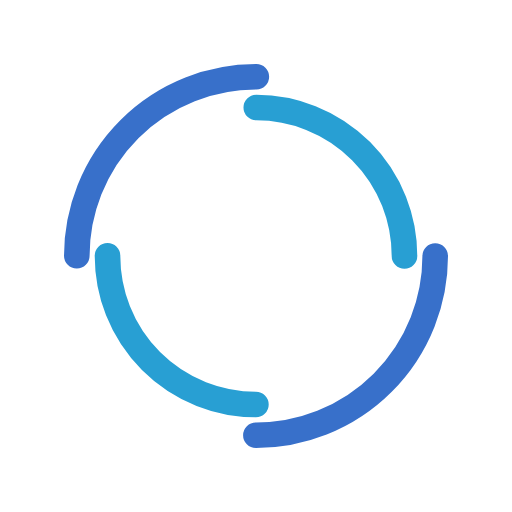
t = 0.00 s
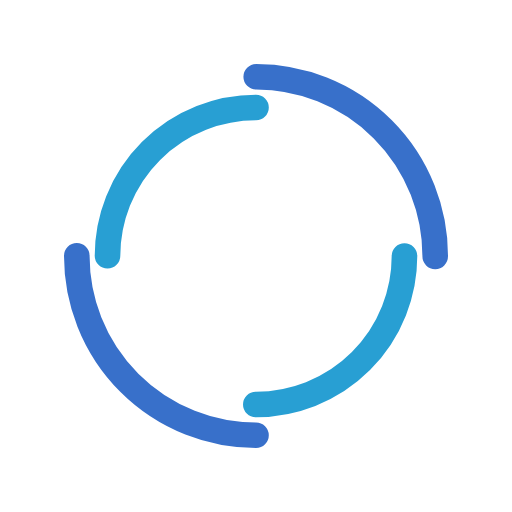
t = 0.25 s
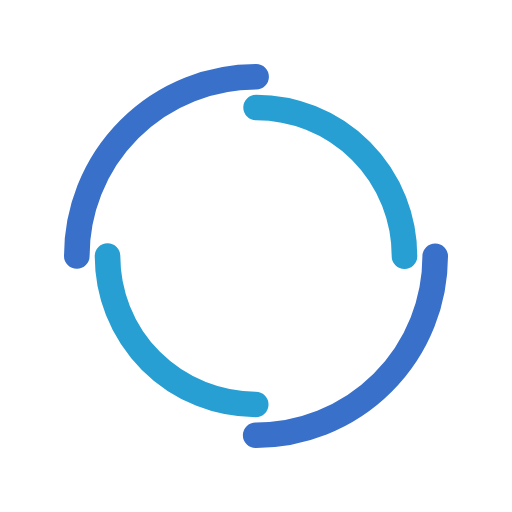
t = 0.50 s
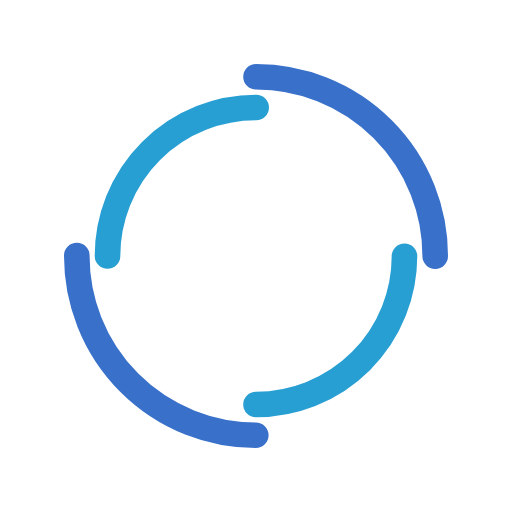
t = 0.75 s

The animated SVG that drew these frames (rendered in a browser with its animation timeline set to each time). Animation: 2 SMIL elements (animateTransform=2); one cycle of 1.00 s, repeats indefinitely.

<svg width="200px" height="200px" xmlns="http://www.w3.org/2000/svg" viewBox="0 0 100 100" preserveAspectRatio="xMidYMid" class="lds-double-ring" style="animation-play-state: running; animation-delay: 0s; background: none;"><circle cx="50" cy="50" ng-attr-r="{{config.radius}}" ng-attr-stroke-width="{{config.width}}" ng-attr-stroke="{{config.c1}}" ng-attr-stroke-dasharray="{{config.dasharray}}" fill="none" stroke-linecap="round" r="35" stroke-width="5" stroke="#3870ca" stroke-dasharray="54.97787143782138 54.97787143782138" transform="rotate(42 50 50)" style="animation-play-state: running; animation-delay: 0s;"><animateTransform attributeName="transform" type="rotate" calcMode="linear" values="0 50 50;360 50 50" keyTimes="0;1" dur="1s" begin="0s" repeatCount="indefinite" style="animation-play-state: running; animation-delay: 0s;"></animateTransform></circle><circle cx="50" cy="50" ng-attr-r="{{config.radius2}}" ng-attr-stroke-width="{{config.width}}" ng-attr-stroke="{{config.c2}}" ng-attr-stroke-dasharray="{{config.dasharray2}}" ng-attr-stroke-dashoffset="{{config.dashoffset2}}" fill="none" stroke-linecap="round" r="29" stroke-width="5" stroke="#289fd3" stroke-dasharray="45.553093477052 45.553093477052" stroke-dashoffset="45.553093477052" transform="rotate(-42 50 50)" style="animation-play-state: running; animation-delay: 0s;"><animateTransform attributeName="transform" type="rotate" calcMode="linear" values="0 50 50;-360 50 50" keyTimes="0;1" dur="1s" begin="0s" repeatCount="indefinite" style="animation-play-state: running; animation-delay: 0s;"></animateTransform></circle></svg>